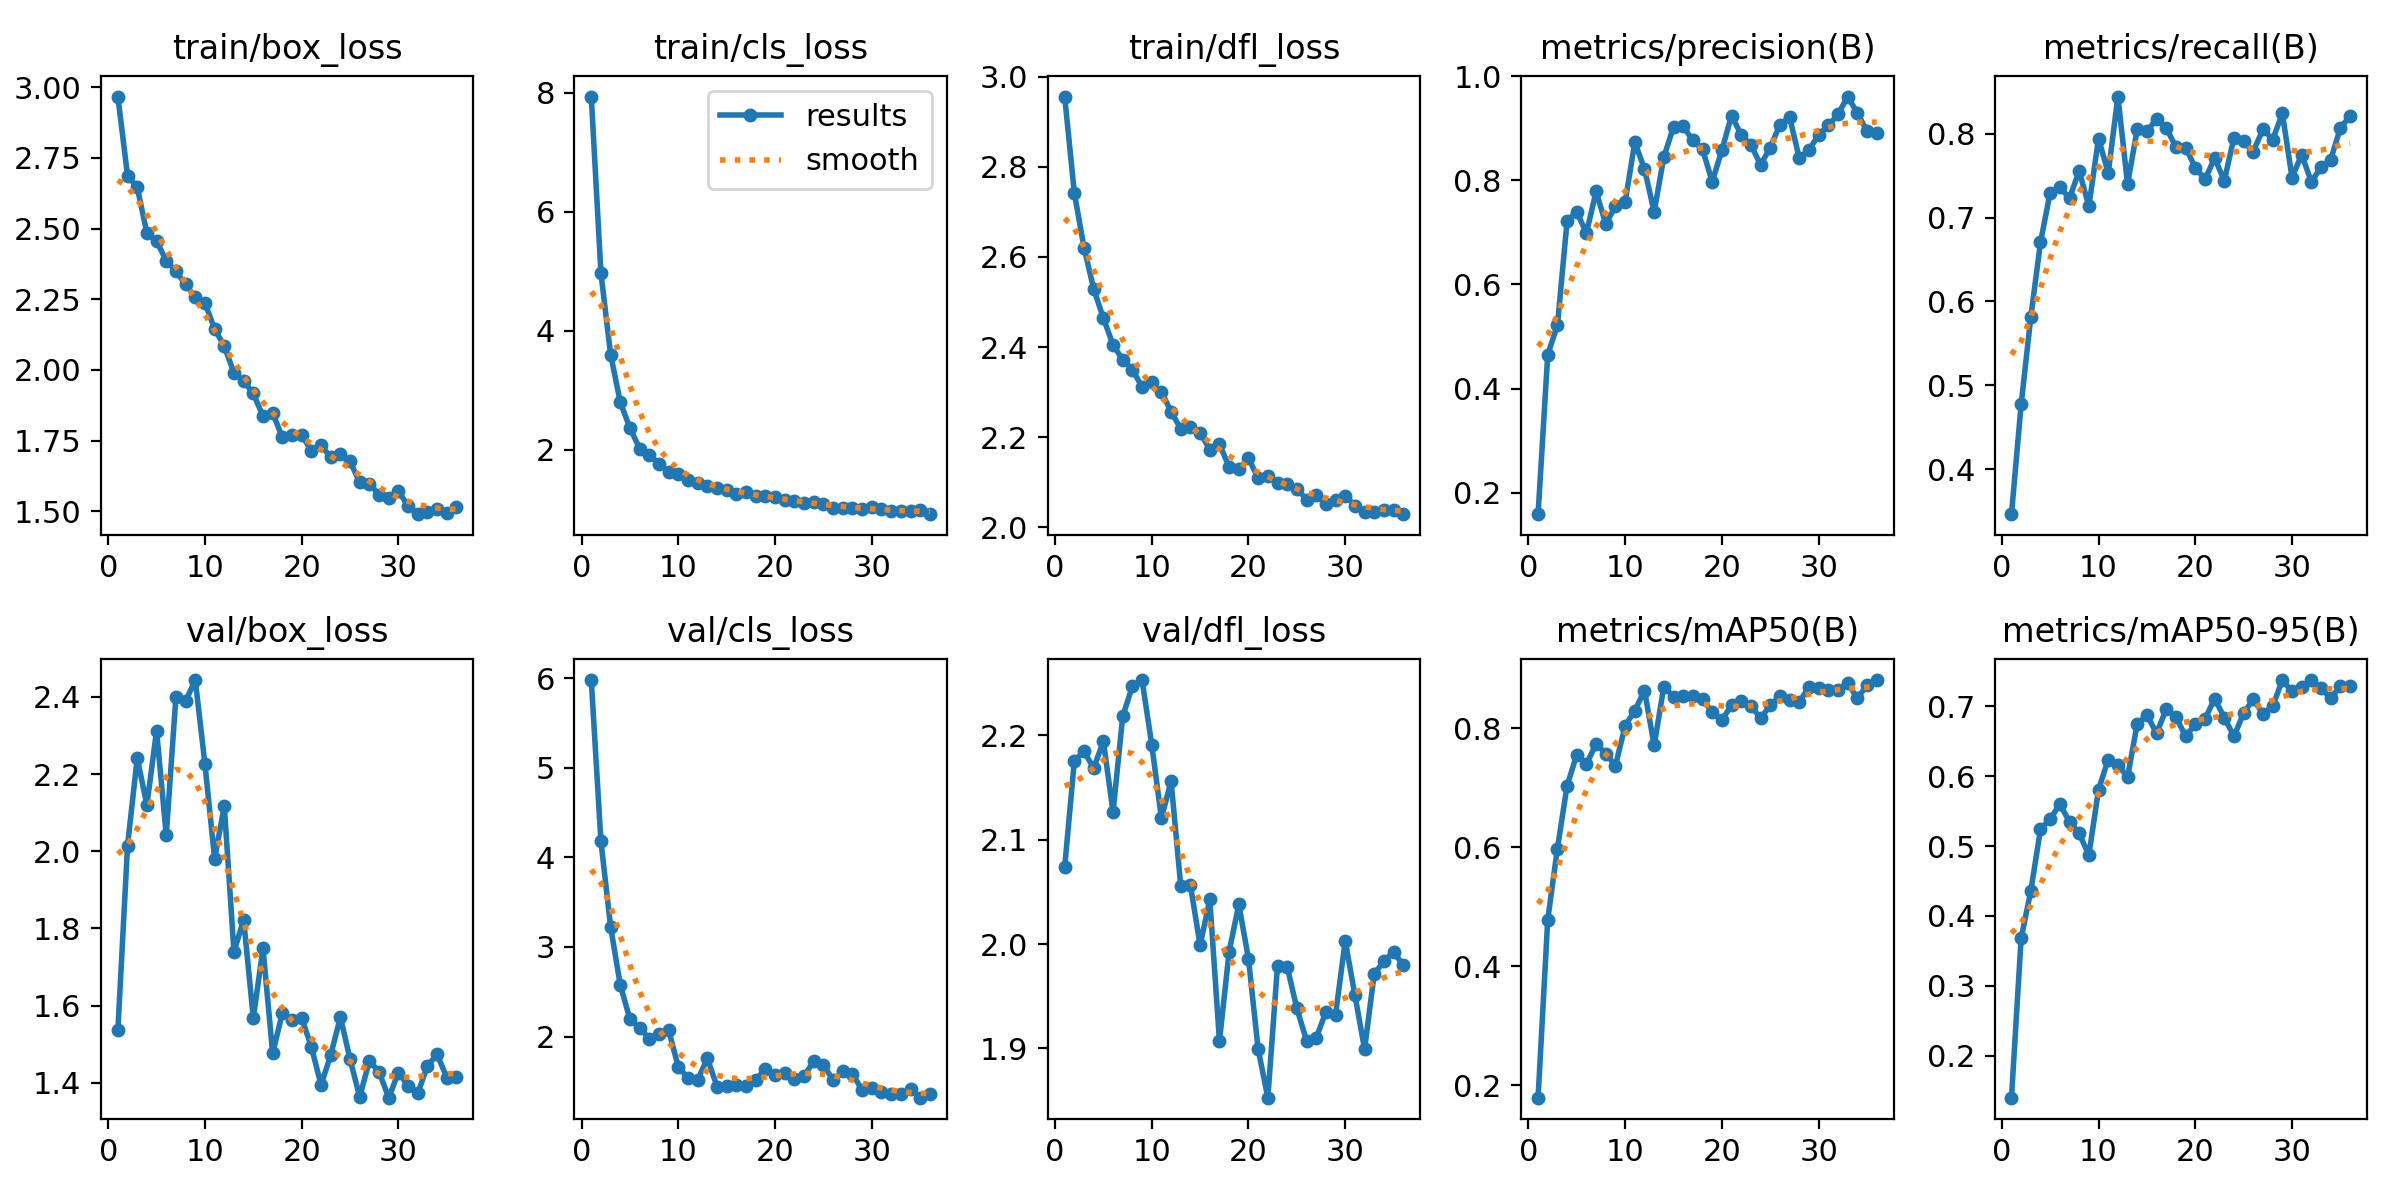

Data behind this chart, as committed beside it:
epoch, time, train/box_loss, train/cls_loss, train/dfl_loss, metrics/precision(B), metrics/recall(B), metrics/mAP50(B), metrics/mAP50-95(B), val/box_loss, val/cls_loss, val/dfl_loss, lr/pg0, lr/pg1, lr/pg2
1, 29.82, 2.967, 7.939, 2.956, 0.1589, 0.3461, 0.179, 0.1404, 1.536, 5.981, 2.074, 0.06773, 0.0003259, 0.0003259
2, 45.63, 2.687, 4.968, 2.742, 0.4652, 0.477, 0.4782, 0.3682, 2.015, 4.178, 2.176, 0.03472, 0.0006461, 0.0006461
3, 61.84, 2.647, 3.599, 2.621, 0.5216, 0.5816, 0.5975, 0.4359, 2.241, 3.225, 2.185, 0.001694, 0.0009529, 0.0009529
4, 77.73, 2.483, 2.797, 2.529, 0.722, 0.6705, 0.7031, 0.524, 2.12, 2.575, 2.169, 0.00094, 0.00094, 0.00094
5, 93.06, 2.456, 2.361, 2.464, 0.7391, 0.7299, 0.7551, 0.5387, 2.312, 2.192, 2.194, 0.00092, 0.00092, 0.00092
6, 108.2, 2.387, 2.018, 2.405, 0.6989, 0.7362, 0.7397, 0.5597, 2.042, 2.096, 2.127, 0.0009, 0.0009, 0.0009
7, 123.8, 2.349, 1.91, 2.372, 0.7785, 0.7234, 0.7733, 0.5346, 2.4, 1.976, 2.218, 0.00088, 0.00088, 0.00088
8, 139.3, 2.303, 1.758, 2.35, 0.7159, 0.7558, 0.757, 0.5179, 2.389, 2.031, 2.247, 0.00086, 0.00086, 0.00086
9, 154.4, 2.257, 1.629, 2.312, 0.7501, 0.7136, 0.7367, 0.487, 2.444, 2.07, 2.253, 0.00084, 0.00084, 0.00084
10, 169.9, 2.236, 1.589, 2.322, 0.7583, 0.7944, 0.8039, 0.5805, 2.226, 1.659, 2.191, 0.00082, 0.00082, 0.00082
11, 185.2, 2.146, 1.485, 2.301, 0.8731, 0.7531, 0.8292, 0.6235, 1.981, 1.539, 2.121, 0.0008, 0.0008, 0.0008
12, 200.6, 2.084, 1.441, 2.257, 0.8216, 0.8445, 0.8629, 0.6162, 2.117, 1.516, 2.156, 0.00078, 0.00078, 0.00078
13, 215.8, 1.99, 1.384, 2.219, 0.7393, 0.7399, 0.7707, 0.5984, 1.74, 1.756, 2.056, 0.00076, 0.00076, 0.00076
14, 231, 1.961, 1.357, 2.222, 0.8447, 0.8057, 0.8697, 0.6748, 1.822, 1.442, 2.056, 0.00074, 0.00074, 0.00074
15, 246.2, 1.917, 1.313, 2.21, 0.9024, 0.8028, 0.8523, 0.6869, 1.568, 1.452, 1.999, 0.00072, 0.00072, 0.00072
16, 261.3, 1.837, 1.25, 2.172, 0.9037, 0.8178, 0.8534, 0.6613, 1.749, 1.457, 2.043, 0.0007, 0.0007, 0.0007
17, 276.5, 1.848, 1.282, 2.185, 0.8764, 0.8071, 0.8532, 0.6955, 1.476, 1.448, 1.907, 0.00068, 0.00068, 0.00068
18, 291.9, 1.762, 1.22, 2.134, 0.8594, 0.7841, 0.8488, 0.6842, 1.581, 1.514, 1.993, 0.00066, 0.00066, 0.00066
19, 307.1, 1.77, 1.219, 2.129, 0.7973, 0.7836, 0.8264, 0.6569, 1.563, 1.639, 2.038, 0.00064, 0.00064, 0.00064
20, 322.3, 1.771, 1.197, 2.153, 0.8578, 0.7597, 0.8129, 0.6737, 1.568, 1.57, 1.986, 0.00062, 0.00062, 0.00062
21, 337.5, 1.714, 1.147, 2.109, 0.9243, 0.7456, 0.839, 0.6816, 1.493, 1.591, 1.899, 0.0006, 0.0006, 0.0006
22, 352.8, 1.734, 1.141, 2.113, 0.8871, 0.7711, 0.8457, 0.7106, 1.395, 1.527, 1.853, 0.00058, 0.00058, 0.00058
23, 367.9, 1.691, 1.108, 2.098, 0.8684, 0.744, 0.8376, 0.6836, 1.471, 1.556, 1.979, 0.00056, 0.00056, 0.00056
24, 382.9, 1.704, 1.125, 2.097, 0.8297, 0.7954, 0.816, 0.6567, 1.571, 1.729, 1.978, 0.00054, 0.00054, 0.00054
25, 397.9, 1.677, 1.083, 2.086, 0.8629, 0.7909, 0.8385, 0.69, 1.461, 1.687, 1.938, 0.00052, 0.00052, 0.00052
26, 412.9, 1.602, 1.021, 2.062, 0.907, 0.7788, 0.8533, 0.7097, 1.363, 1.51, 1.908, 0.0005, 0.0005, 0.0005
27, 427.9, 1.597, 1.024, 2.072, 0.9212, 0.8057, 0.8473, 0.6886, 1.457, 1.611, 1.91, 0.00048, 0.00048, 0.00048
28, 442.8, 1.559, 1.016, 2.051, 0.8424, 0.793, 0.8436, 0.7, 1.428, 1.586, 1.935, 0.00046, 0.00046, 0.00046
29, 457.8, 1.546, 0.994, 2.061, 0.8583, 0.8245, 0.8689, 0.7369, 1.361, 1.399, 1.932, 0.00044, 0.00044, 0.00044
30, 472.7, 1.57, 1.031, 2.071, 0.8868, 0.7478, 0.8674, 0.721, 1.427, 1.43, 2.003, 0.00042, 0.00042, 0.00042
31, 487.7, 1.52, 0.9977, 2.048, 0.9052, 0.7751, 0.8638, 0.7267, 1.392, 1.384, 1.951, 0.0004, 0.0004, 0.0004
32, 502.6, 1.49, 0.9661, 2.035, 0.9263, 0.7427, 0.864, 0.7371, 1.372, 1.363, 1.899, 0.00038, 0.00038, 0.00038
33, 517.6, 1.498, 0.9642, 2.034, 0.9607, 0.7602, 0.8754, 0.7253, 1.444, 1.356, 1.972, 0.00036, 0.00036, 0.00036
34, 532.6, 1.509, 0.9687, 2.038, 0.9293, 0.7691, 0.8502, 0.711, 1.473, 1.41, 1.983, 0.00034, 0.00034, 0.00034
35, 547.6, 1.494, 0.9797, 2.038, 0.8946, 0.8072, 0.8714, 0.7288, 1.414, 1.317, 1.993, 0.00032, 0.00032, 0.00032
36, 562.6, 1.514, 0.9139, 2.029, 0.8911, 0.8211, 0.8806, 0.728, 1.415, 1.353, 1.979, 0.0003, 0.0003, 0.0003
